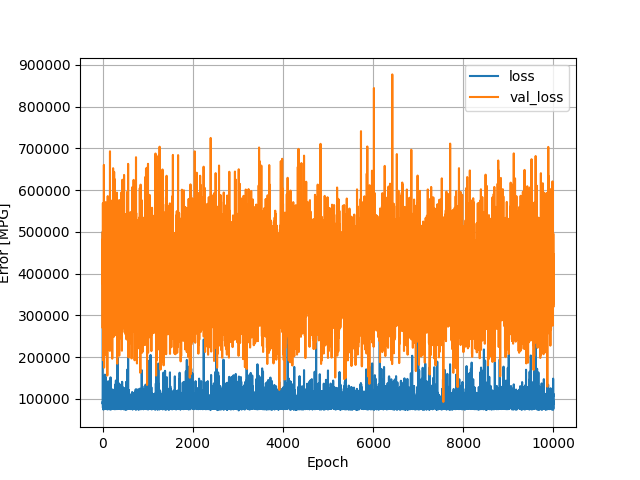

The file beside this chart, header and first rows:
, loss, val_loss, epoch
0, 498588, 497434, 0
1, 94308, 381325, 1
2, 97823, 269247, 2
3, 87461, 397629, 3
4, 89725, 482630, 4
5, 89915, 438130, 5
6, 93638, 411941, 6
7, 86573, 374804, 7
8, 78334, 568689, 8
9, 79482, 474339, 9
10, 89495, 389285, 10
11, 132130, 192339, 11
12, 91849, 357819, 12
13, 116302, 391937, 13
14, 81770, 499268, 14
15, 90765, 465552, 15
16, 91766, 399076, 16
17, 82100, 479261, 17
18, 73995, 212793, 18
19, 81387, 303848, 19
20, 76732, 505095, 20
21, 76309, 367229, 21
22, 94376, 306644, 22
23, 84325, 296990, 23
24, 100500, 394535, 24
25, 85999, 515000, 25
26, 100705, 295370, 26
27, 98556, 336351, 27
28, 89073, 414976, 28
29, 96017, 466890, 29
30, 77015, 660411, 30
31, 106691, 391372, 31
32, 80065, 370644, 32
33, 101960, 307773, 33
34, 86799, 294123, 34
35, 86765, 174631, 35
36, 132949, 303558, 36
37, 117214, 334505, 37
38, 74986, 394423, 38
39, 83372, 486808, 39
40, 76783, 383057, 40
41, 95030, 360180, 41
42, 97922, 314893, 42
43, 77583, 348682, 43
44, 97767, 354546, 44
45, 82666, 388260, 45
46, 100077, 402138, 46
47, 80011, 321320, 47
48, 81309, 258884, 48
49, 76492, 295684, 49
50, 132481, 364514, 50
51, 111480, 346355, 51
52, 157745, 461102, 52
53, 115557, 544962, 53
54, 88763, 262505, 54
55, 89778, 316857, 55
56, 131011, 428509, 56
57, 76352, 429399, 57
58, 75532, 256086, 58
59, 83153, 440724, 59
... 9,940 more rows
